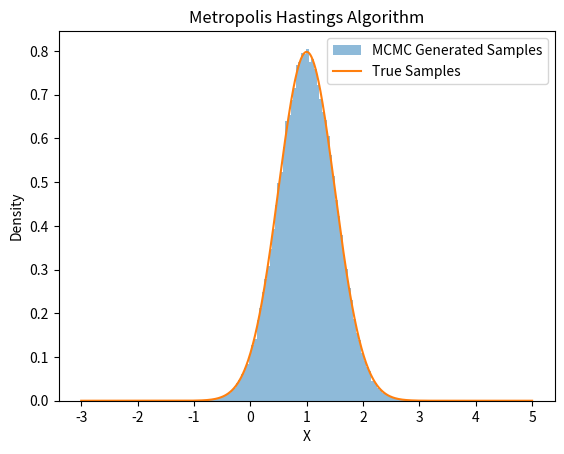

Write the Python code that produced this figure.
import numpy as np
import matplotlib.pyplot as plt

def true_distribution(x, actual_mean, actual_stddev):
    return (1 / (np.sqrt(2 * np.pi) * actual_stddev)) * np.exp(-0.5 * ((x - actual_mean) / actual_stddev) ** 2)

def metropolis_hastings_generator(num_samples, proposal_stddev, actual_mean, actual_stddev):
    current_sample = 1.0
    iteration = 0

    while iteration < num_samples:
        proposal = np.random.normal(current_sample, proposal_stddev)
        prob_of_accept = min(1, true_distribution(proposal, actual_mean, actual_stddev) / true_distribution(current_sample, actual_mean, actual_stddev))

        if np.random.uniform(0,1) < prob_of_accept:
            current_sample = proposal

        yield current_sample
        iteration += 1

def main():
    actual_mean = 1.0
    actual_stddev = 0.5
    num_samples = 1000000
    proposal_stddev = 2.0
    burn_in = 1000

    samples = metropolis_hastings_generator(num_samples, proposal_stddev, actual_mean, actual_stddev)

    for _ in range(burn_in):
        next(samples)

    retained_samples = [sample for sample in samples]
    empirical_mean = np.mean(retained_samples)

    x = np.linspace(-3, 5, 1000)
    plt.title("Metropolis Hastings Algorithm")
    plt.hist(retained_samples, bins=100, density=True, alpha=0.5, label='MCMC Generated Samples')
    plt.plot(x, true_distribution(x, actual_mean, actual_stddev), label='True Samples')
    plt.xlabel('X')
    plt.ylabel('Density')
    plt.legend()
    plt.show()

if __name__ == "__main__":
    main()
